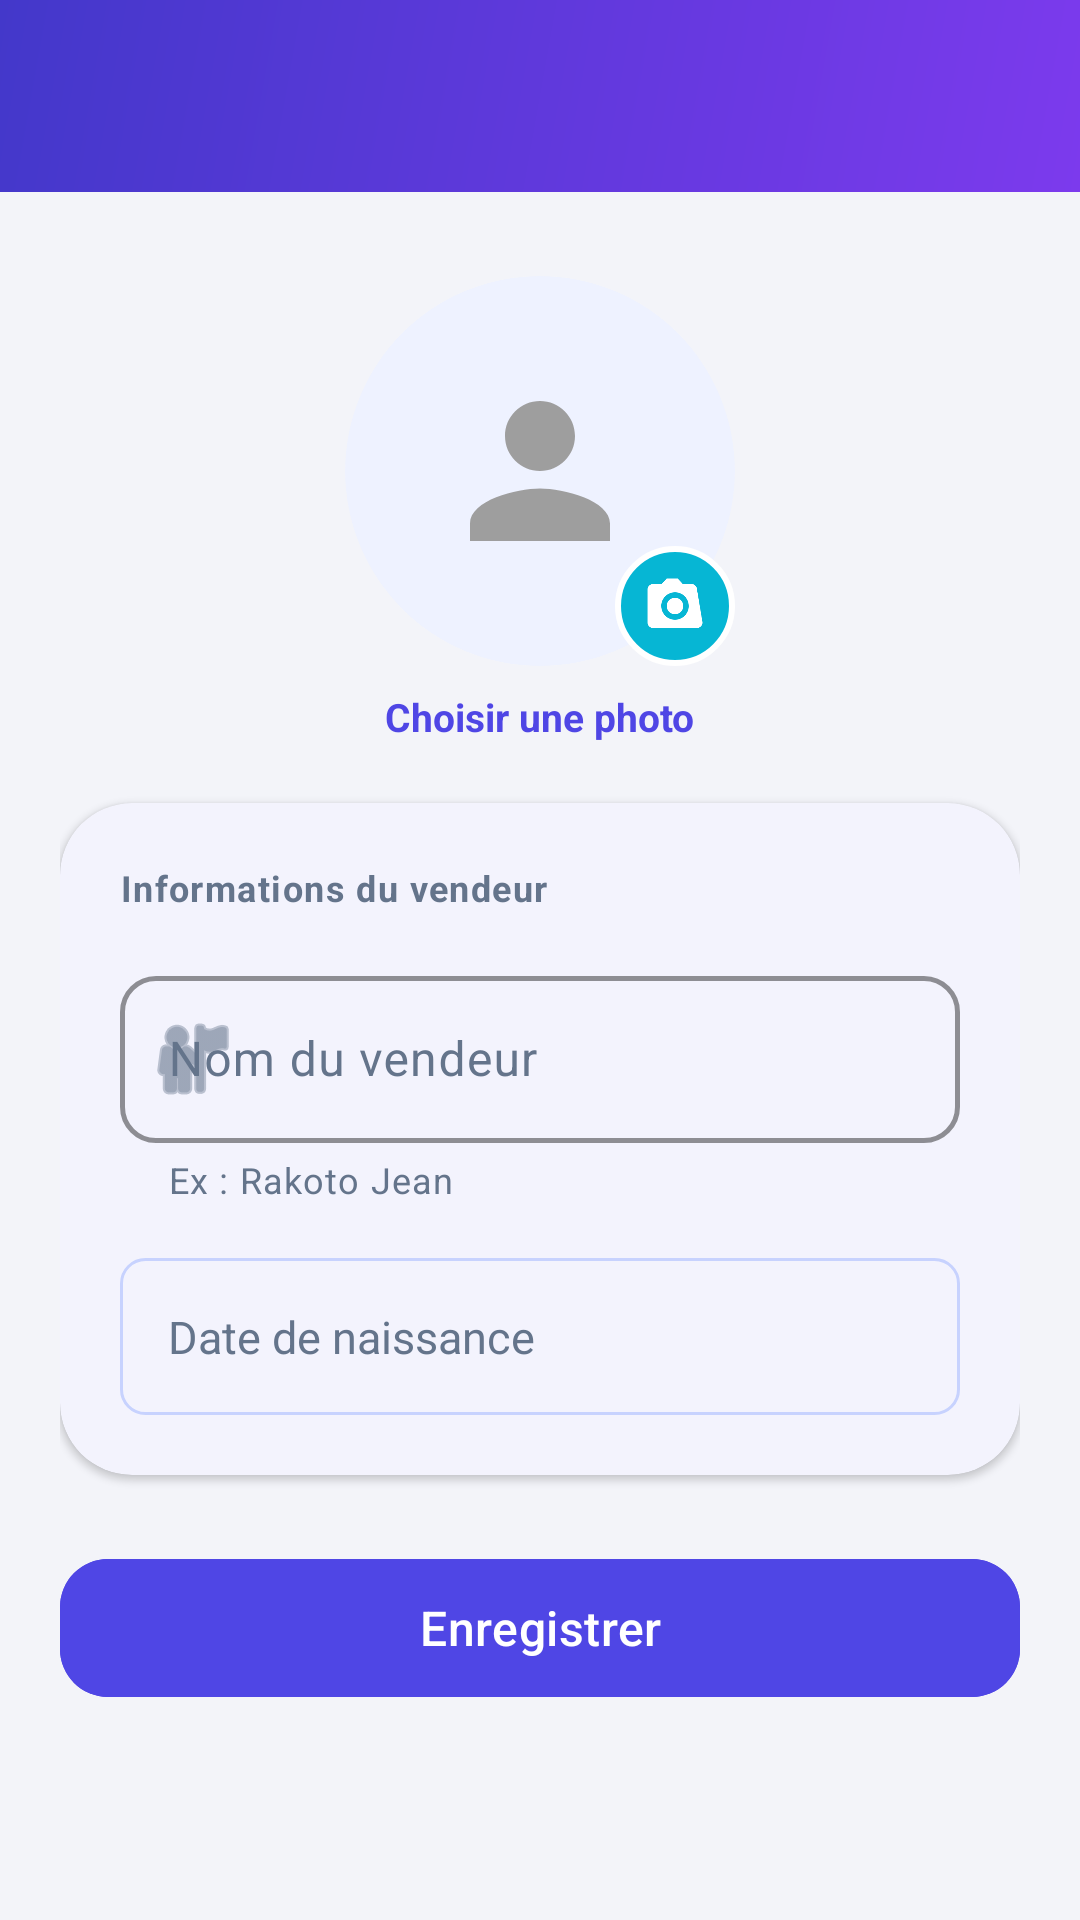

Reconstruct the res/layout file that produces this screen, plus the resources it refers to.
<!-- AndroidManifest.xml: application theme Theme.AppVente -->
<!-- res/layout/activity_add_edit_vendeur.xml -->
<?xml version="1.0" encoding="utf-8"?>
<ScrollView xmlns:android="http://schemas.android.com/apk/res/android"
    xmlns:app="http://schemas.android.com/apk/res-auto"
    xmlns:tools="http://schemas.android.com/tools"
    android:id="@+id/addEditRoot"
    android:layout_width="match_parent"
    android:layout_height="match_parent"
    android:background="@color/colorBackground"
    android:fillViewport="true"
    tools:context=".AddEditVendeurActivity">

    <LinearLayout
        android:layout_width="match_parent"
        android:layout_height="wrap_content"
        android:orientation="vertical"
        android:paddingBottom="32dp">

        <androidx.appcompat.widget.Toolbar
            android:id="@+id/toolbarAddEdit"
            android:layout_width="match_parent"
            android:layout_height="?attr/actionBarSize"
            android:background="@drawable/bg_gradient_toolbar"
            app:navigationIcon="@drawable/ic_close"
            app:titleTextColor="@color/colorTextOnPrimary" />

        <LinearLayout
            android:layout_width="match_parent"
            android:layout_height="wrap_content"
            android:orientation="vertical"
            android:padding="20dp">

            
            <FrameLayout
                android:layout_width="wrap_content"
                android:layout_height="wrap_content"
                android:layout_gravity="center_horizontal"
                android:layout_marginTop="8dp"
                android:layout_marginBottom="8dp">

                <androidx.cardview.widget.CardView
                    android:layout_width="130dp"
                    android:layout_height="130dp"
                    android:clipChildren="true"
                    android:clipToOutline="true"
                    app:cardBackgroundColor="@color/colorPhotoBackground"
                    app:cardCornerRadius="65dp"
                    app:cardElevation="0dp">

                    <ImageView
                        android:id="@+id/imgPhotoEdit"
                        android:layout_width="match_parent"
                        android:layout_height="match_parent"
                        android:contentDescription="@string/photo_vendeur"
                        android:padding="30dp"
                        android:scaleType="centerCrop"
                        android:src="@drawable/ic_person_placeholder" />

                </androidx.cardview.widget.CardView>

                <ImageView
                    android:id="@+id/btnChoisirPhoto"
                    android:layout_width="40dp"
                    android:layout_height="40dp"
                    android:layout_gravity="bottom|end"
                    android:background="@drawable/bg_camera_button"
                    android:contentDescription="@string/choisir_photo"
                    android:padding="9dp"
                    android:src="@drawable/ic_camera" />

            </FrameLayout>

            <TextView
                android:id="@+id/txtChoisirPhotoLabel"
                android:layout_width="wrap_content"
                android:layout_height="wrap_content"
                android:layout_gravity="center_horizontal"
                android:layout_marginBottom="20dp"
                android:text="@string/choisir_photo"
                android:textColor="@color/colorPrimary"
                android:textSize="13sp"
                android:textStyle="bold" />

            
            <com.google.android.material.card.MaterialCardView
                android:id="@+id/cardInfos"
                android:layout_width="match_parent"
                android:layout_height="wrap_content"
                app:cardBackgroundColor="@color/colorCardBackground"
                app:cardCornerRadius="24dp"
                app:cardElevation="1.5dp"
                app:strokeWidth="0dp">

                <LinearLayout
                    android:layout_width="match_parent"
                    android:layout_height="wrap_content"
                    android:orientation="vertical"
                    android:padding="20dp">

                    <TextView
                        android:layout_width="wrap_content"
                        android:layout_height="wrap_content"
                        android:layout_marginBottom="16dp"
                        android:letterSpacing="0.04"
                        android:text="@string/informations_vendeur"
                        android:textColor="@color/colorTextSecondary"
                        android:textSize="12sp"
                        android:textStyle="bold" />

                    <com.google.android.material.textfield.TextInputLayout
                        android:id="@+id/layoutNom"
                        android:layout_width="match_parent"
                        android:layout_height="wrap_content"
                        android:hint="@string/nom_vendeur"
                        app:helperText="@string/exemple_nom"
                        app:startIconDrawable="@android:drawable/ic_menu_myplaces">

                        <com.google.android.material.textfield.TextInputEditText
                            android:id="@+id/editNom"
                            android:layout_width="match_parent"
                            android:layout_height="wrap_content"
                            android:inputType="textPersonName"
                            android:textColor="@color/colorTextPrimary" />

                    </com.google.android.material.textfield.TextInputLayout>

                    <TextView
                        android:id="@+id/txtDatenais"
                        android:layout_width="match_parent"
                        android:layout_height="wrap_content"
                        android:layout_marginTop="18dp"
                        android:background="@drawable/bg_champ_date"
                        android:clickable="true"
                        android:drawablePadding="10dp"
                        android:drawableStart="@drawable/ic_calendar"
                        android:focusable="true"
                        android:gravity="center_vertical"
                        android:hint="@string/date_naissance"
                        android:padding="16dp"
                        android:textColor="@color/colorTextPrimary"
                        android:textColorHint="@color/colorTextSecondary"
                        android:textSize="15sp"
                        app:drawableTint="@color/colorTextSecondary" />

                </LinearLayout>

            </com.google.android.material.card.MaterialCardView>

            <com.google.android.material.button.MaterialButton
                android:id="@+id/btnEnregistrer"
                android:layout_width="match_parent"
                android:layout_height="54dp"
                android:layout_marginTop="24dp"
                android:backgroundTint="@color/colorPrimary"
                android:text="@string/enregistrer"
                app:cornerRadius="16dp"
                app:icon="@drawable/ic_check"
                app:iconGravity="textStart"
                app:iconTint="@color/white" />

            <ProgressBar
                android:id="@+id/progressBarEnregistrement"
                style="?android:attr/progressBarStyleSmall"
                android:layout_width="wrap_content"
                android:layout_height="wrap_content"
                android:layout_gravity="center_horizontal"
                android:layout_marginTop="16dp"
                android:indeterminateTint="@color/colorAccent"
                android:visibility="gone" />

        </LinearLayout>

    </LinearLayout>

</ScrollView>
<!-- resources referenced by this layout -->
<resources>
  <color name="colorAccent">#06B6D4</color>
  <color name="colorBackground">#F3F4F9</color>
  <color name="colorCardBackground">#FFFFFF</color>
  <color name="colorPhotoBackground">#EEF2FF</color>
  <color name="colorPrimary">#4F46E5</color>
  <color name="colorTextOnPrimary">#FFFFFF</color>
  <color name="colorTextPrimary">#1E293B</color>
  <color name="colorTextSecondary">#64748B</color>
  <color name="white">#FFFFFFFF</color>
  <!-- drawable bg_camera_button (drawable) -->
  <?xml version="1.0" encoding="utf-8"?>
  <shape xmlns:android="http://schemas.android.com/apk/res/android"
      android:shape="oval">
      <solid android:color="@color/colorAccent" />
      <stroke
          android:width="2dp"
          android:color="@color/white" />
  </shape>
  <!-- drawable bg_champ_date (drawable) -->
  <shape xmlns:android="http://schemas.android.com/apk/res/android"
      android:shape="rectangle">
      <solid android:color="@android:color/transparent" />
      <corners android:radius="8dp" />
      <stroke
          android:width="1dp"
          android:color="@color/colorPrimaryLight" />
  </shape>
  <!-- drawable bg_gradient_toolbar (drawable) -->
  <?xml version="1.0" encoding="utf-8"?>
  <shape xmlns:android="http://schemas.android.com/apk/res/android"
      android:shape="rectangle">
      <gradient
          android:angle="315"
          android:startColor="@color/colorGradientStart"
          android:endColor="@color/colorGradientEnd"
          android:type="linear" />
  </shape>
  <string name="choisir_photo">Choisir une photo</string>
  <string name="date_naissance">Date de naissance</string>
  <string name="enregistrer">Enregistrer</string>
  <string name="exemple_nom">Ex : Rakoto Jean</string>
  <string name="informations_vendeur">Informations du vendeur</string>
  <string name="nom_vendeur">Nom du vendeur</string>
  <string name="photo_vendeur">Photo du vendeur</string>
  <style name="Theme.AppVente" parent="Base.Theme.AppVente" />
  <color name="colorPrimaryLight">#C7D2FE</color>
  <color name="colorGradientStart">#4338CA</color>
  <color name="colorGradientEnd">#7C3AED</color>
  <color name="colorPrimaryDark">#4338CA</color>
  <color name="colorSurface">#FFFFFF</color>
  <color name="colorError">#DC2626</color>
  <style name="Widget.AppVente.Button" parent="Widget.Material3.Button">
          <item name="cornerRadius">14dp</item>
          <item name="android:textAllCaps">false</item>
          <item name="android:textSize">16sp</item>
          <item name="android:minHeight">52dp</item>
          <item name="android:letterSpacing">0.01</item>
      </style>
  <style name="Widget.AppVente.Card" parent="Widget.Material3.CardView.Elevated">
          <item name="cardCornerRadius">20dp</item>
          <item name="cardElevation">1.5dp</item>
          <item name="cardBackgroundColor">@color/colorCardBackground</item>
      </style>
  <style name="ThemeOverlay.AppVente.Dialog" parent="ThemeOverlay.Material3.MaterialAlertDialog">
          <item name="colorPrimary">@color/colorPrimary</item>
          <item name="shapeAppearanceMediumComponent">@style/ShapeAppearance.AppVente.Medium</item>
      </style>
  <style name="ShapeAppearance.AppVente.Small" parent="ShapeAppearance.Material3.SmallComponent">
          <item name="cornerFamily">rounded</item>
          <item name="cornerSize">8dp</item>
      </style>
  <style name="ShapeAppearance.AppVente.Medium" parent="ShapeAppearance.Material3.MediumComponent">
          <item name="cornerFamily">rounded</item>
          <item name="cornerSize">16dp</item>
      </style>
  <style name="ShapeAppearance.AppVente.Large" parent="ShapeAppearance.Material3.LargeComponent">
          <item name="cornerFamily">rounded</item>
          <item name="cornerSize">28dp</item>
      </style>
</resources>
